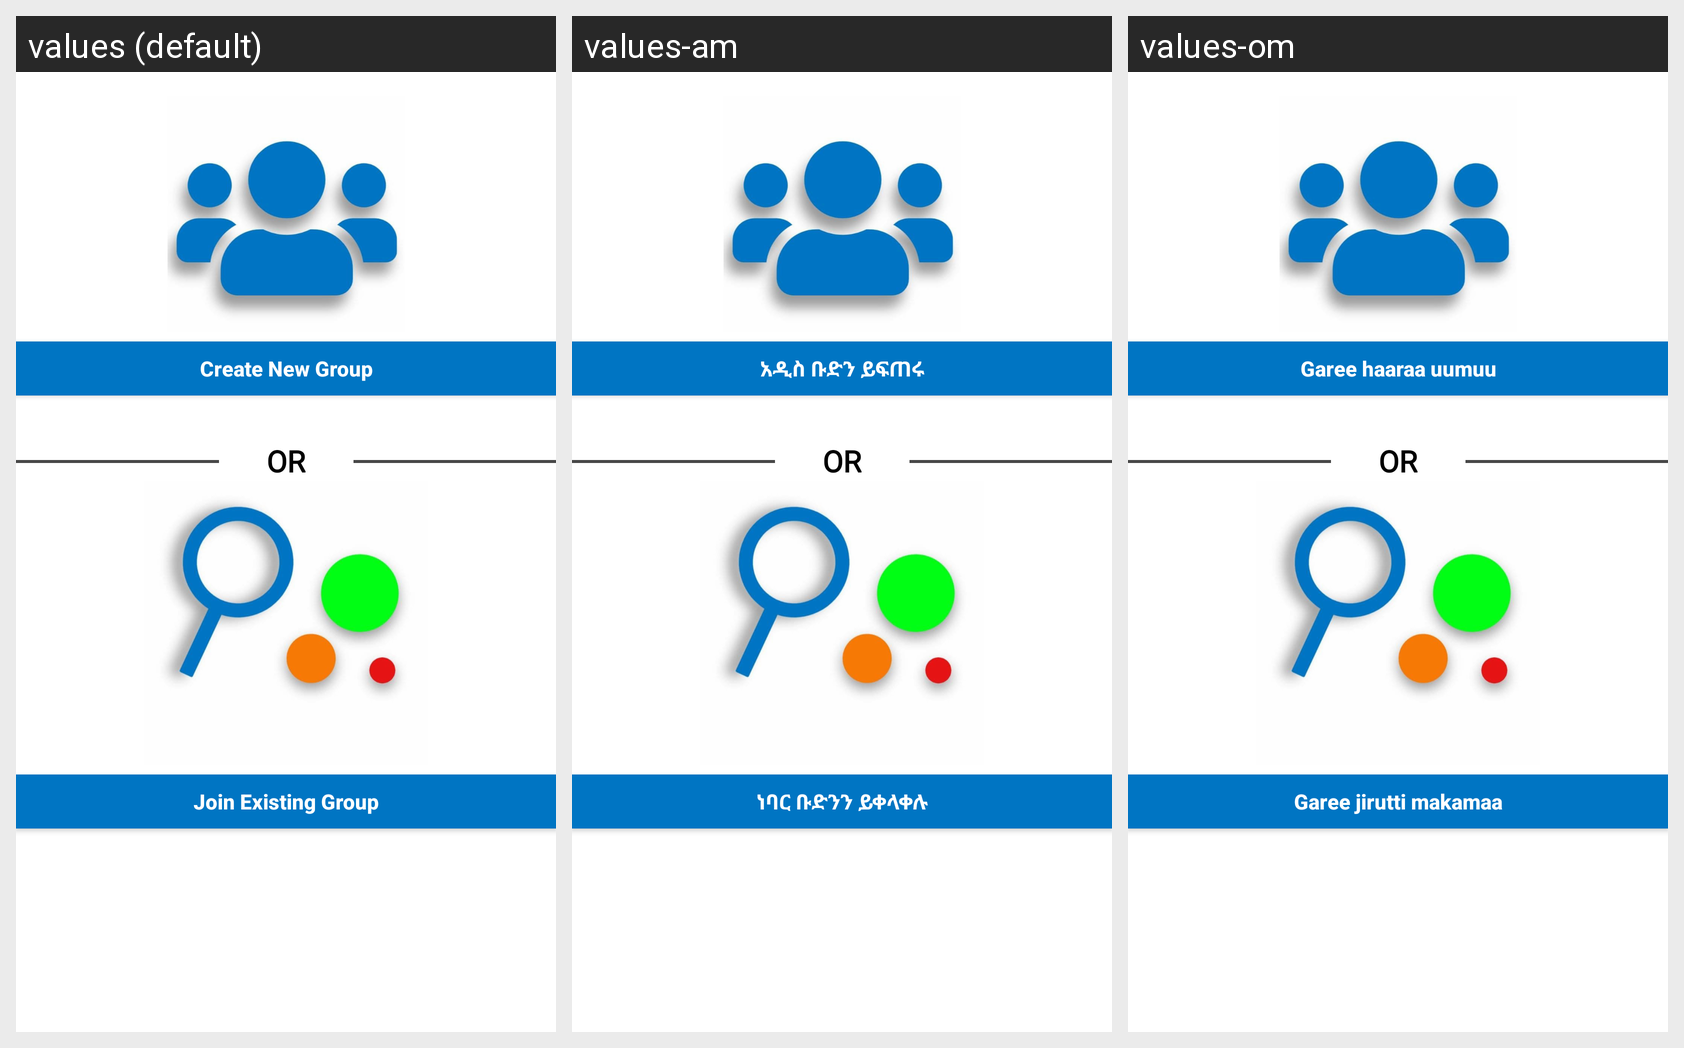

Translations of the strings shown on this Android screen, per locale in the grid:
Android screen res/layout/fragment_home.xml rendered under 3 locales, left to right: values (default), values-am, values-om. Device: Nexus 5 (rendered at 1080×1920; each locale shown at half size, 540×960, under a caption strip naming it); theme Theme.RideShare.
Strings drawn on this screen, with the default value and each locale's value (text and hints the layout hard-codes, and strings that could not be matched under every locale, appear in the picture but are not listed):

create_new_group
  values: Create New Group
  values-am: አዲስ ቡድን ይፍጠሩ
  values-om: Garee haaraa uumuu

join_existing_group
  values: Join Existing Group
  values-am: ነባር ቡድንን ይቀላቀሉ
  values-om: Garee jirutti makamaa
